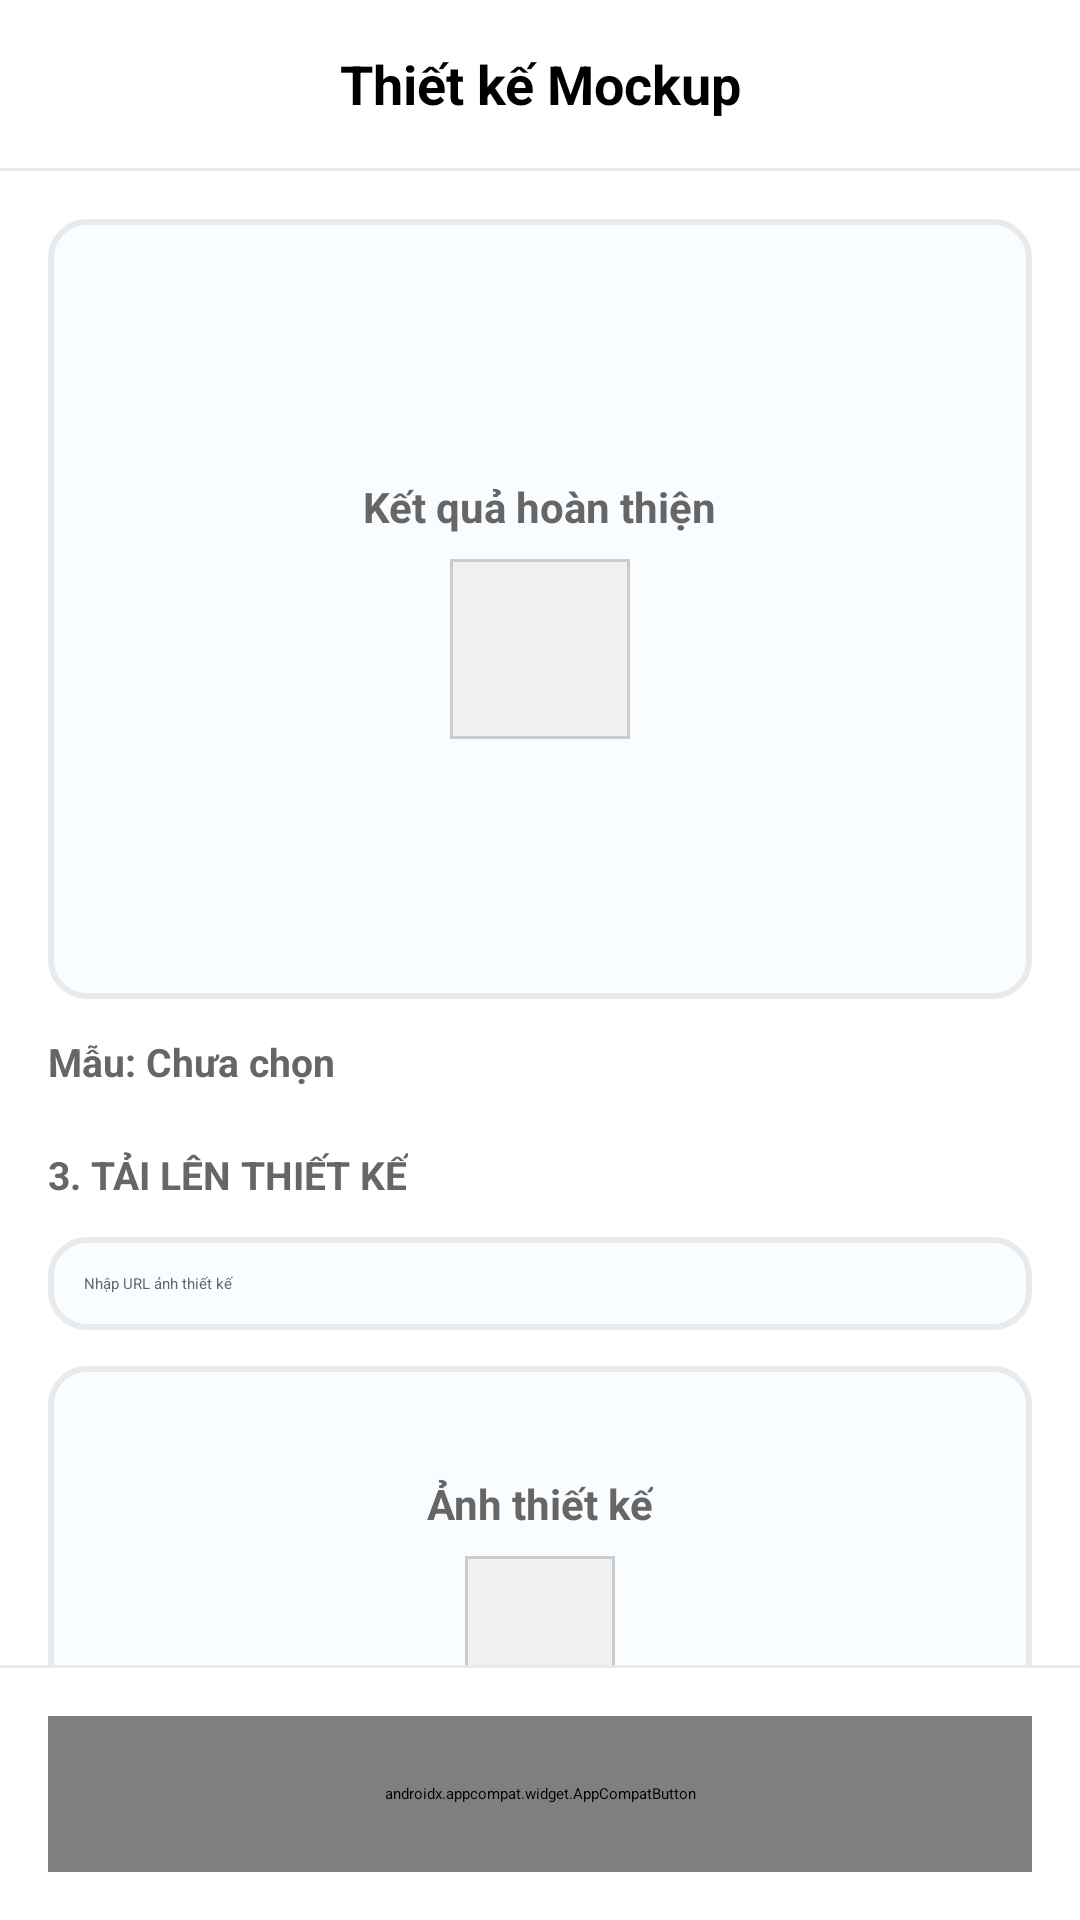

Reconstruct the res/layout file that produces this screen, plus the resources it refers to.
<!-- AndroidManifest.xml: application theme Theme.BTL -->
<!-- res/layout/fragment_product_mockup.xml -->
<?xml version="1.0" encoding="utf-8"?>
<LinearLayout xmlns:android="http://schemas.android.com/apk/res/android"
    xmlns:tools="http://schemas.android.com/tools"
    android:layout_width="match_parent"
    android:layout_height="match_parent"
    android:background="@color/white"
    android:orientation="vertical"
    tools:context=".Fragments.Shopping.ProductMockupFragment">

    <RelativeLayout
        android:layout_width="match_parent"
        android:layout_height="56dp"
        android:background="@color/white"
        android:paddingHorizontal="16dp">

        <TextView
            android:id="@+id/tv_product_mockup_title"
            android:layout_width="match_parent"
            android:layout_height="wrap_content"
            android:layout_centerInParent="true"
            android:gravity="center"
            android:paddingStart="40dp"
            android:paddingEnd="40dp"
            android:text="@string/mockup_screen_title"
            android:textColor="@color/black"
            android:textSize="18sp"
            android:textStyle="bold" />

        <ImageView
            android:id="@+id/image_close_product_mockup"
            android:layout_width="30dp"
            android:layout_height="30dp"
            android:layout_alignParentEnd="true"
            android:layout_centerVertical="true"
            android:background="?attr/selectableItemBackground"
            android:contentDescription="@string/close"
            android:padding="4dp"
            android:scaleType="centerInside"
            android:src="@drawable/ic_close" />
    </RelativeLayout>

    <View
        android:layout_width="match_parent"
        android:layout_height="1dp"
        android:background="@color/g_line" />

    <ScrollView
        android:layout_width="match_parent"
        android:layout_height="0dp"
        android:layout_weight="1"
        android:fillViewport="true">

        <LinearLayout
            android:layout_width="match_parent"
            android:layout_height="wrap_content"
            android:orientation="vertical"
            android:padding="16dp">

            <FrameLayout
                android:layout_width="match_parent"
                android:layout_height="260dp"
                android:background="@drawable/rounded_border_light_gray">

                <ImageView
                    android:id="@+id/iv_product_preview"
                    android:layout_width="match_parent"
                    android:layout_height="match_parent"
                    android:contentDescription="@string/mockup_rendered_result"
                    android:scaleType="centerInside"
                    android:visibility="gone" />

                <LinearLayout
                    android:id="@+id/tv_render_placeholder"
                    android:layout_width="match_parent"
                    android:layout_height="match_parent"
                    android:gravity="center"
                    android:orientation="vertical">

                    <TextView
                        android:layout_width="wrap_content"
                        android:layout_height="wrap_content"
                        android:text="@string/mockup_rendered_result"
                        android:textColor="@color/g_gray700"
                        android:textSize="14sp"
                        android:textStyle="bold" />

                    <ImageView
                        android:layout_width="60dp"
                        android:layout_height="60dp"
                        android:layout_marginTop="8dp"
                        android:contentDescription="@string/product_preview"
                        android:scaleType="centerInside"
                        android:src="@drawable/ic_image_placeholder" />
                </LinearLayout>

                <ProgressBar
                    android:id="@+id/progressBar"
                    android:layout_width="44dp"
                    android:layout_height="44dp"
                    android:layout_gravity="center"
                    android:indeterminate="true"
                    android:visibility="gone" />
            </FrameLayout>

            <TextView
                android:id="@+id/tv_template_name"
                android:layout_width="wrap_content"
                android:layout_height="wrap_content"
                android:layout_marginTop="12dp"
                android:text="@string/mockup_template_default"
                android:textColor="@color/g_gray700"
                android:textSize="13sp"
                android:textStyle="bold" />

            <TextView
                android:layout_width="wrap_content"
                android:layout_height="wrap_content"
                android:layout_marginTop="20dp"
                android:text="@string/mockup_section_design"
                android:textAllCaps="true"
                android:textColor="@color/g_gray700"
                android:textSize="13sp"
                android:textStyle="bold" />

            <EditText
                android:id="@+id/et_design_image_url"
                android:layout_width="match_parent"
                android:layout_height="wrap_content"
                android:layout_marginTop="12dp"
                android:background="@drawable/rounded_border_light_gray"
                android:hint="Nhập URL ảnh thiết kế"
                android:inputType="textUri"
                android:padding="12dp"
                android:textColor="@color/black"
                android:textColorHint="@color/g_gray700" />

            <FrameLayout
                android:layout_width="match_parent"
                android:layout_height="150dp"
                android:layout_marginTop="12dp"
                android:background="@drawable/rounded_border_light_gray">

                <ImageView
                    android:id="@+id/iv_uploaded_image"
                    android:layout_width="match_parent"
                    android:layout_height="match_parent"
                    android:contentDescription="@string/mockup_uploaded_image"
                    android:scaleType="centerInside"
                    android:visibility="gone" />

                <LinearLayout
                    android:id="@+id/tv_upload_placeholder"
                    android:layout_width="match_parent"
                    android:layout_height="match_parent"
                    android:gravity="center"
                    android:orientation="vertical">

                    <TextView
                        android:layout_width="wrap_content"
                        android:layout_height="wrap_content"
                        android:text="@string/mockup_uploaded_image"
                        android:textColor="@color/g_gray700"
                        android:textSize="14sp"
                        android:textStyle="bold" />

                    <ImageView
                        android:layout_width="50dp"
                        android:layout_height="50dp"
                        android:layout_marginTop="8dp"
                        android:contentDescription="@string/upload_product_image"
                        android:scaleType="centerInside"
                        android:src="@drawable/ic_image_placeholder" />
                </LinearLayout>
            </FrameLayout>

            <TextView
                android:layout_width="match_parent"
                android:layout_height="wrap_content"
                android:layout_marginTop="10dp"
                android:text="@string/mockup_fixed_input_note"
                android:textColor="@color/g_gray700"
                android:textSize="13sp" />

        </LinearLayout>
    </ScrollView>

    <View
        android:layout_width="match_parent"
        android:layout_height="1dp"
        android:background="@color/g_line" />

    <androidx.appcompat.widget.AppCompatButton
        android:id="@+id/button_create_mockup"
        style="@style/blueButtonStyle"
        android:layout_width="match_parent"
        android:layout_height="52dp"
        android:layout_margin="16dp"
        android:text="@string/create_mockup" />

</LinearLayout>
<!-- resources referenced by this layout -->
<resources>
  <color name="black">#FF000000</color>
  <color name="g_gray700">#666666</color>
  <color name="g_line">#E9EAEC</color>
  <color name="white">#FFFFFFFF</color>
  <!-- drawable ic_image_placeholder (drawable) -->
  <?xml version="1.0" encoding="utf-8"?>
  <shape xmlns:android="http://schemas.android.com/apk/res/android"
      android:shape="rectangle">
      <solid android:color="#F0F0F0" />
      <stroke android:color="#CCCCCC" android:width="1dp" />
  </shape>
  <!-- drawable rounded_border_light_gray (drawable) -->
  <?xml version="1.0" encoding="utf-8"?>
  <shape xmlns:android="http://schemas.android.com/apk/res/android">
      <solid android:color="@color/g_card_background" />
      <stroke
          android:width="2dp"
          android:color="@color/g_line" />
      <corners android:radius="12dp" />
  </shape>
  <string name="close">Đóng</string>
  <string name="create_mockup">Tạo Mockup</string>
  <string name="mockup_fixed_input_note">Ảnh đầu vào dùng đường dẫn trực tuyến. Nhấn "Tạo Mockup" để xử lý.</string>
  <string name="mockup_rendered_result">Kết quả hoàn thiện</string>
  <string name="mockup_screen_title">Thiết kế Mockup</string>
  <string name="mockup_section_design">3. Tải lên thiết kế</string>
  <string name="mockup_template_default">Mẫu: Chưa chọn</string>
  <string name="mockup_uploaded_image">Ảnh thiết kế</string>
  <string name="product_preview">Xem trước sản phẩm</string>
  <string name="upload_product_image">Tải ảnh sản phẩm lên</string>
  <style name="blueButtonStyle">
          <item name="android:background">@drawable/blue_background</item>
          <item name="android:fontFamily">@font/poppins_thin</item>
          <item name="android:textColor">@color/white</item>
          <item name="android:textSize">@dimen/h2TextSize</item>
          <item name="android:textAllCaps">false</item>
      </style>
  <style name="Theme.BTL" parent="Base.Theme.BTL" />
  <color name="g_card_background">#FAFDFF</color>
  <dimen name="h2TextSize">17sp</dimen>
  <style name="Base.Theme.BTL" parent="Theme.MaterialComponents.Light.NoActionBar">
          
          <item name="colorPrimary">#2196F3</item>
          <item name="colorPrimaryVariant">#1976D2</item>
          <item name="colorSecondary">#4FC3F7</item>
          <item name="colorSecondaryVariant">#0288D1</item>
          <item name="android:colorBackground">#FFFFFF</item>
          <item name="colorError">#B00020</item>
          <item name="android:statusBarColor">#2196F3</item>
      </style>
</resources>
